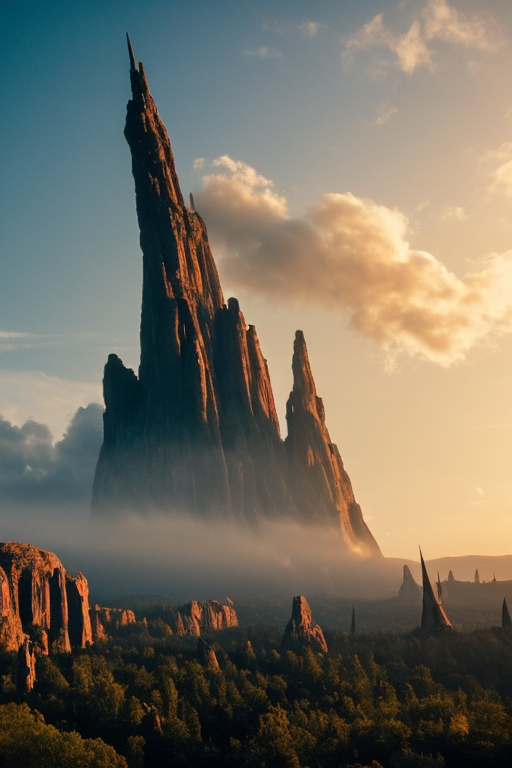
Generation parameters embedded in this image by AUTOMATIC1111 Stable Diffusion web UI or a fork of it (Forge, ...) (PNG 'parameters' text chunk):
cinematic film still concept art of a giant tower that goes from the ground to the sky in the gothic style, surpassing the clouds, clouds making a circle around the tower, demons flying in a hellish and reddish environment, view from below, artstation,detailed . shallow depth of field, vignette, highly detailed, high budget, bokeh, cinemascope, moody, epic, gorgeous, film grain, grainy
Negative prompt: anime, cartoon, graphic, text, painting, crayon, graphite, abstract, glitch, deformed, mutated, ugly, disfigured, 2d,ugly,text,watermarks
Steps: 25, Sampler: DPM++ 2M Karras, CFG scale: 7, Seed: 899657979, Size: 512x768, Model hash: cbb4262126, Model: SDWorldLandmarks, Style Selector Enabled: True, Style Selector Randomize: False, Style Selector Style: Cinematic, Version: v1.6.0